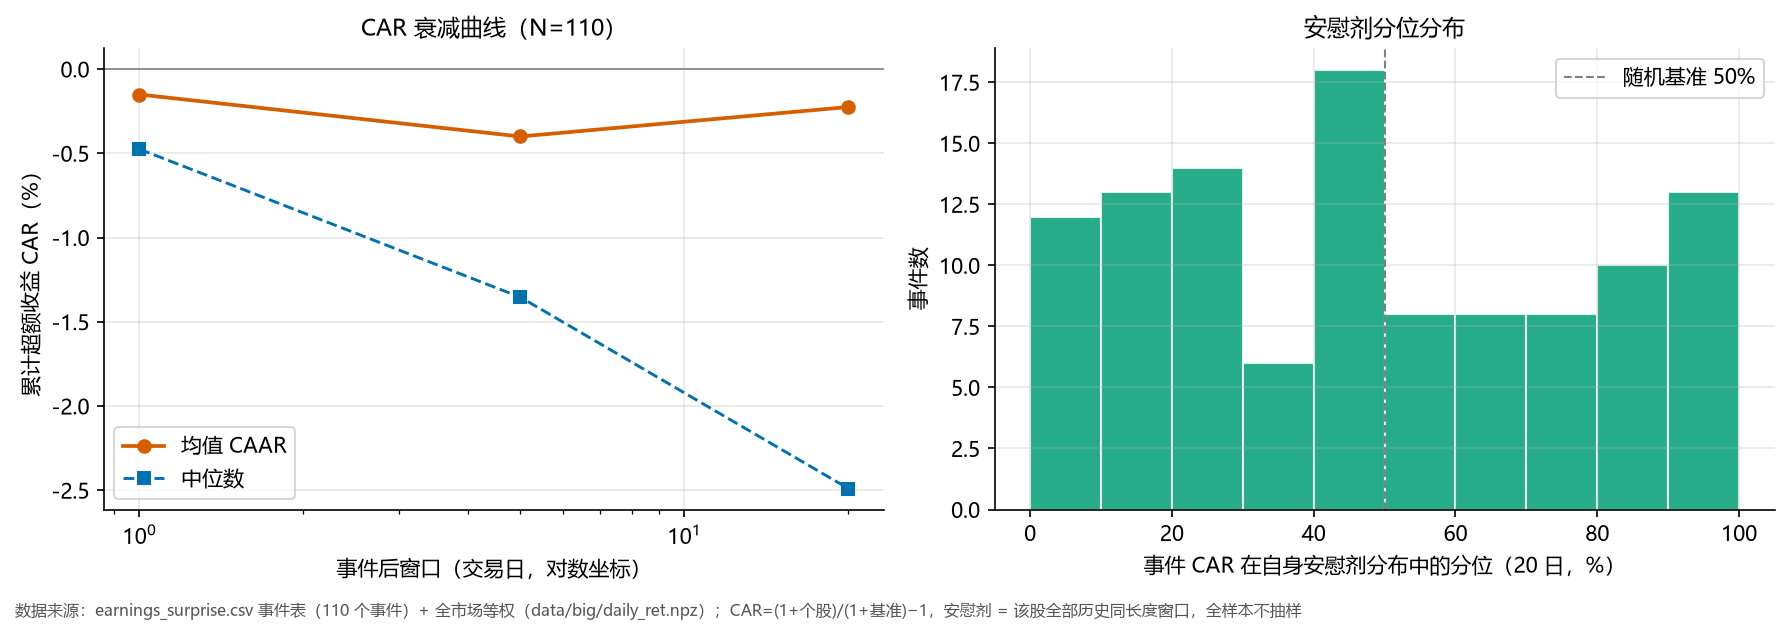

Data behind this chart, as committed beside it:
symbol, date, i0, car1, pct1, pl_med1, car5, pct5, pl_med5, car20, pct20, pl_med20, pl_n, peer_n20, peer_med20, peer_rank20, label, note
600116, 2016-04-22, 68, -0.002373, 50.15, -0.00241, -0.03635, 13.94, -0.004647, -0.1249, 2.635, -0.0119, 2581, 134, 0.02975, 99.25, 财报超预期, SUE=42.93（代理口径）
000731, 2016-04-26, 70, -0.004999, 37.27, -0.001663, -0.0211, 23.81, -0.004174, -0.02498, 41.46, -0.01194, 2581, 401, 0.05506, 75.31, 财报超预期, SUE=84.00（代理口径）
002639, 2016-04-26, 70, 0.003118, 63.77, -0.003002, 0.02065, 74.69, -0.006184, -0.006662, 54.98, -0.01585, 2581, 529, 0.05506, 80.15, 财报超预期, SUE=48.89（代理口径）
300097, 2016-04-27, 71, 0.09951, 99.0, -0.002242, 0.1387, 96.96, -0.008048, 0.2599, 97.06, -0.01711, 2581, 529, 0.04697, 1.89, 财报低预期, SUE=-35.37（代理口径）
600185, 2016-04-28, 72, -0.009741, 30.23, -0.002437, 0.01035, 68.61, -0.007494, -0.08693, 17.94, -0.02271, 2581, 97, -0.006499, 87.63, 财报超预期, SUE=52.73（代理口径）
600151, 2016-04-29, 73, -0.01099, 30.5, -0.002222, -0.05212, 14.02, -0.007323, -0.0005953, 59.12, -0.02265, 2581, 277, 0.04854, 80.87, 财报低预期, SUE=-43.23（代理口径）
000960, 2016-05-03, 74, 0.006575, 66.85, -0.001693, -0.05567, 11.4, -0.002787, -0.03145, 38.28, -0.008262, 2581, 133, 0.03604, 69.92, 财报低预期, SUE=-45.68（代理口径）
000859, 2016-05-03, 74, -0.003543, 46.77, -0.002161, -0.1464, 1.81, -0.007279, -0.1456, 12.48, -0.03335, 2581, 401, 0.03604, 97.51, 财报低预期, SUE=-45.70（代理口径）
000410, 2016-05-03, 74, 0.003401, 66.92, -0.002947, -0.01606, 41.26, -0.00868, -0.07582, 21.27, -0.02585, 2581, 529, 0.03604, 94.71, 财报低预期, SUE=-61.86（代理口径）
600237, 2016-05-03, 74, 0.002012, 61.42, -0.001983, -0.07762, 3.929, -0.004378, -0.06555, 17.44, -0.0115, 2581, 474, 0.03604, 95.78, 财报超预期, SUE=52.29（代理口径）
002352, 2017-03-13, 283, -0.02571, 5.308, -0.002098, -0.04997, 9.707, -0.003713, -0.1072, 9.337, -0.01177, 2581, 122, 0.002159, 95.9, 财报超预期, SUE=42.45（代理口径）
000761, 2017-03-30, 296, 0.0002921, 55.92, -0.00149, 0.0003435, 55.51, -0.003973, 0.0002036, 60.05, -0.0134, 2581, 42, 0.02917, 59.52, 财报低预期, SUE=-33.33（代理口径）
002683, 2017-04-17, 306, -0.00956, 30.85, -0.002089, -0.1039, 1.156, -0.003872, -0.1197, 7.129, -0.007839, 2581, 401, 0.05578, 96.01, 财报低预期, SUE=-30.51（代理口径）
600702, 2017-04-21, 310, 0.01887, 79.58, -0.002834, -0.1091, 3.12, -0.007978, -0.06323, 34.29, -0.01978, 2581, 121, 0.03546, 78.51, 财报超预期, SUE=34.67（代理口径）
600801, 2017-04-27, 314, 0.007052, 69.54, -0.001578, -0.05349, 9.014, -0.002458, -0.05854, 22.74, -0.000116, 2581, 70, 0.003706, 70.0, 财报低预期, SUE=-36.86（代理口径）
600528, 2017-04-27, 314, 0.007851, 79.27, -0.001884, -0.003743, 53.31, -0.006116, -0.04104, 29.21, -0.0147, 2581, 529, 0.0586, 80.91, 财报超预期, SUE=37.80（代理口径）
300515, 2017-04-27, 314, -0.01763, 14.88, -0.001969, 0.02286, 79.74, -0.005027, -0.08348, 15.69, -0.01506, 2581, 529, 0.0586, 90.17, 财报超预期, SUE=36.41（代理口径）
002693, 2017-04-28, 315, -0.001229, 54.38, -0.002766, -0.02834, 27.97, -0.009238, -0.1434, 7.013, -0.02542, 2581, 472, 0.06708, 97.25, 财报低预期, SUE=-34.94（代理口径）
601857, 2017-04-28, 315, -0.01022, 22.92, -0.00154, 0.007522, 62.9, -0.00381, 0.1188, 93.03, -0.007147, 2581, 46, 0.04787, 6.522, 财报低预期, SUE=-27.35（代理口径）
002670, 2017-08-09, 385, -0.02142, 12.15, -0.002955, -0.06678, 6.163, -0.008229, 0.2567, 97.83, -0.02063, 2581, 76, -0.05079, 0.0, 财报超预期, SUE=38.61（代理口径）
000063, 2018-03-16, 531, 0.005213, 66.92, -0.001659, -0.02992, 22.53, -0.003323, -0.002947, 52.07, -0.007903, 2581, 116, 0.0169, 77.59, 财报低预期, SUE=-31.85（代理口径）
000677, 2018-03-30, 541, -0.01342, 26.96, -0.003149, -0.02384, 35.09, -0.01052, 0.3018, 97.25, -0.02732, 2581, 401, 0.03174, 0.4988, 财报低预期, SUE=-33.24（代理口径）
000983, 2018-04-24, 556, 0.01566, 82.81, -0.001674, -0.007189, 46.76, -0.003893, -0.01393, 47, -0.008141, 2581, 32, -0.02706, 31.25, 财报超预期, SUE=49.99（代理口径）
300520, 2018-04-26, 558, -0.04667, 3.731, -0.001586, -0.001379, 54.35, -0.006385, 0.09065, 82.56, -0.01721, 2581, 333, -0.02627, 4.805, 财报低预期, SUE=-33.14（代理口径）
300541, 2018-04-27, 559, 0.0337, 90.42, -0.001988, 0.06268, 88.75, -0.005515, 0.04335, 72.45, -0.01499, 2581, 333, -0.01639, 9.91, 财报低预期, SUE=-47.75（代理口径）
600500, 2018-05-02, 560, 0.004754, 71.5, -0.001727, 0.01599, 77.27, -0.004528, 0.05156, 84.31, -0.01346, 2581, 401, 0.01865, 12.97, 财报超预期, SUE=70.03（代理口径）
600111, 2018-05-02, 560, 0.009361, 76.54, -0.002185, -0.01509, 39.6, -0.006606, -0.02481, 43.74, -0.01344, 2581, 133, 0.01865, 72.18, 财报超预期, SUE=44.27（代理口径）
601126, 2018-05-02, 560, -0.007767, 30.81, -0.001706, -0.02769, 21.42, -0.004893, -0.05462, 22.32, -0.01089, 2581, 369, 0.01865, 84.01, 财报低预期, SUE=-36.57（代理口径）
603007, 2018-05-24, 576, -0.03268, 8.538, -0.002476, -0.03672, 25.0, -0.008316, -0.02577, 46.38, -0.01889, 2581, 277, 0.0986, 71.84, 财报超预期, SUE=38.67（代理口径）
601326, 2018-08-30, 645, -0.006861, 31.88, -0.001643, -0.008682, 44.8, -0.005573, -0.02299, 43.98, -0.01453, 2581, 122, 0.01797, 90.16, 财报超预期, SUE=43.44（代理口径）
001872, 2019-04-01, 784, 0.007814, 75.19, -0.001731, -0.001391, 52.27, -0.003039, 0.07382, 86.48, -0.008475, 2581, 122, 0.03559, 21.31, 财报超预期, SUE=52.80（代理口径）
002199, 2019-04-12, 792, -0.008993, 34.81, -0.002275, -0.05844, 11.25, -0.007144, -0.01496, 49.32, -0.0135, 2581, 474, 0.1071, 77.64, 财报低预期, SUE=-32.76（代理口径）
300423, 2019-04-22, 798, -0.007798, 34.38, -0.002493, -0.04754, 12.1, -0.006683, -0.04568, 32.86, -0.01323, 2581, 369, 0.07747, 79.4, 财报超预期, SUE=46.89（代理口径）
002579, 2019-04-24, 800, -0.01338, 22.5, -0.002033, -0.03415, 19.49, -0.005995, 0.09261, 85.78, -0.01155, 2581, 474, 0.1327, 63.5, 财报超预期, SUE=50.97（代理口径）
600027, 2019-04-26, 802, 0.002885, 64.35, -0.001771, 0.006128, 62.06, -0.004608, -0.01134, 51.65, -0.01375, 2581, 134, 0.01616, 67.16, 财报超预期, SUE=42.11（代理口径）
603378, 2019-04-29, 803, -0.02994, 9.077, -0.002551, -0.05239, 14.79, -0.008136, -0.06922, 27.39, -0.02542, 2581, 70, 0.005173, 84.29, 财报低预期, SUE=-31.48（代理口径）
603800, 2019-04-30, 804, -0.001421, 52.31, -0.002275, -0.0005099, 55.12, -0.005479, 0.04489, 73.54, -0.01698, 2581, 529, 0.0463, 58.22, 财报低预期, SUE=-32.87（代理口径）
300310, 2019-08-12, 874, -0.009426, 33.73, -0.002602, 0.009481, 65.37, -0.007399, 0.04654, 77.72, -0.02232, 2581, 116, 0.01765, 32.76, 财报低预期, SUE=-39.45（代理口径）
002501, 2019-09-02, 889, -0.014, 20.23, -0.002472, -0.008845, 48.65, -0.007944, 0.2133, 97.56, -0.0242, 2581, 133, -0.0247, 0.7519, 财报低预期, SUE=-50.65（代理口径）
600257, 2019-10-29, 924, 0.01146, 79.77, -0.002398, -0.03219, 21.96, -0.006157, -0.06906, 25.92, -0.02148, 2581, 102, -0.04005, 61.76, 财报超预期, SUE=42.04（代理口径）
002156, 2020-04-27, 1045, -0.01637, 19.92, -0.001866, 0.1049, 93.76, -0.004872, 0.05835, 72.96, -0.005933, 2581, 474, -0.01586, 21.1, 财报低预期, SUE=-20.12（代理口径）
600570, 2020-04-28, 1046, 0.009923, 74.54, -0.002045, -0.01769, 37.52, -0.005594, 0.04054, 71.37, -0.01378, 2581, 333, -0.04301, 13.21, 财报超预期, SUE=47.24（代理口径）
600366, 2020-04-28, 1046, -0.003495, 44.15, -0.00195, -0.004409, 51.23, -0.005329, 0.02449, 71.29, -0.01687, 2581, 133, -0.006781, 38.35, 财报超预期, SUE=64.78（代理口径）
002614, 2020-04-28, 1046, -0.01446, 16.77, -0.001835, -0.01473, 35.29, -0.004127, -0.05437, 25.77, -0.01412, 2581, 91, -0.03092, 83.52, 财报低预期, SUE=-38.63（代理口径）
002827, 2020-04-29, 1047, 0.07326, 97.46, -0.002094, 0.04568, 84.9, -0.005798, -0.007521, 53.2, -0.01351, 2581, 401, -0.06919, 24.69, 财报低预期, SUE=-21.92（代理口径）
603398, 2020-04-30, 1048, -0.007122, 41.88, -0.003406, -0.02593, 35.86, -0.009097, 0.02686, 66.14, -0.02112, 2581, 369, -0.05478, 15.99, 财报超预期, SUE=43.77（代理口径）
603508, 2020-04-30, 1048, -0.009526, 26.85, -0.001887, -0.02767, 22.5, -0.004999, -0.06706, 21.85, -0.01767, 2581, 333, -0.05478, 79.58, 财报超预期, SUE=51.38（代理口径）
002177, 2020-04-30, 1048, -0.009226, 32.96, -0.002543, -0.007626, 50.12, -0.007677, -0.07243, 22.43, -0.02389, 2581, 97, 0.01274, 90.72, 财报超预期, SUE=48.56（代理口径）
002355, 2020-06-15, 1077, 0.01812, 84.81, -0.00279, 0.01647, 71.22, -0.008075, -0.07058, 28.01, -0.01897, 2581, 277, -0.07219, 48.74, 财报低预期, SUE=-22.63（代理口径）
000998, 2020-11-02, 1169, -0.01161, 22.65, -0.002465, -0.01932, 33.47, -0.007019, -0.02992, 44.05, -0.01985, 2581, 102, -0.0001526, 77.45, 财报低预期, SUE=-23.45（代理口径）
300607, 2021-04-23, 1286, -0.00334, 46.5, -0.001792, -0.07108, 6.356, -0.004688, -0.1053, 12.59, -0.007365, 2581, 529, -0.02507, 87.52, 财报超预期, SUE=46.79（代理口径）
300857, 2021-04-27, 1288, -0.01788, 16.73, -0.001413, -0.02402, 29.74, -0.004215, -0.07974, 17.47, 0.0005763, 2581, 474, -0.04085, 82.91, 财报超预期, SUE=49.65（代理口径）
300616, 2021-04-28, 1289, 0.03413, 94.35, -0.002383, -0.02742, 27.23, -0.007106, -0.04744, 35.14, -0.02202, 2581, 152, -0.05069, 32.89, 财报低预期, SUE=-39.48（代理口径）
600630, 2021-04-29, 1290, 0.006744, 70.23, -0.00252, 0.05022, 88.56, -0.01204, 0.1096, 93.68, -0.04351, 2581, 103, -0.04216, 16.5, 财报低预期, SUE=-42.07（代理口径）
600084, 2021-04-29, 1290, 0.05395, 96.92, -0.001855, 0.2468, 99.73, -0.004318, 0.4297, 99.61, -0.005404, 2581, 121, 0.0002967, 5.785, 财报低预期, SUE=-42.59（代理口径）
603683, 2021-04-29, 1290, -0.03031, 7.692, -0.001575, -0.022, 31.78, -0.005197, -0.1109, 10.54, -0.01099, 2581, 401, -0.0437, 92.27, 财报低预期, SUE=-42.86（代理口径）
002030, 2021-04-29, 1290, -0.02373, 7, -0.002634, 0.01337, 73.96, -0.006762, 0.04954, 80.12, -0.01618, 2581, 472, -0.04333, 21.61, 财报超预期, SUE=54.30（代理口径）
603860, 2021-04-30, 1291, 0.01604, 88.69, -0.001266, 0.002863, 61.13, -0.004798, -0.09997, 5.657, -0.01026, 2581, 145, -0.0577, 87.59, 财报低预期, SUE=-59.44（代理口径）
000421, 2021-08-20, 1367, 0.06093, 97.96, -0.001835, 0.02449, 83.67, -0.005016, 0.09171, 90.66, -0.01885, 2581, 19, 0.01981, 26.32, 财报超预期, SUE=40.83（代理口径）
002055, 2021-08-30, 1373, 0.02087, 88.65, -0.002436, 0.0006123, 58.17, -0.006225, 0.01595, 66.99, -0.01982, 2581, 474, -0.004305, 43.88, 财报超预期, SUE=57.01（代理口径）
... 50 more rows
